Dataset: test (GitHub, meertechnology01/mango). Classes: mango calcium carbide treated, mango healthy.

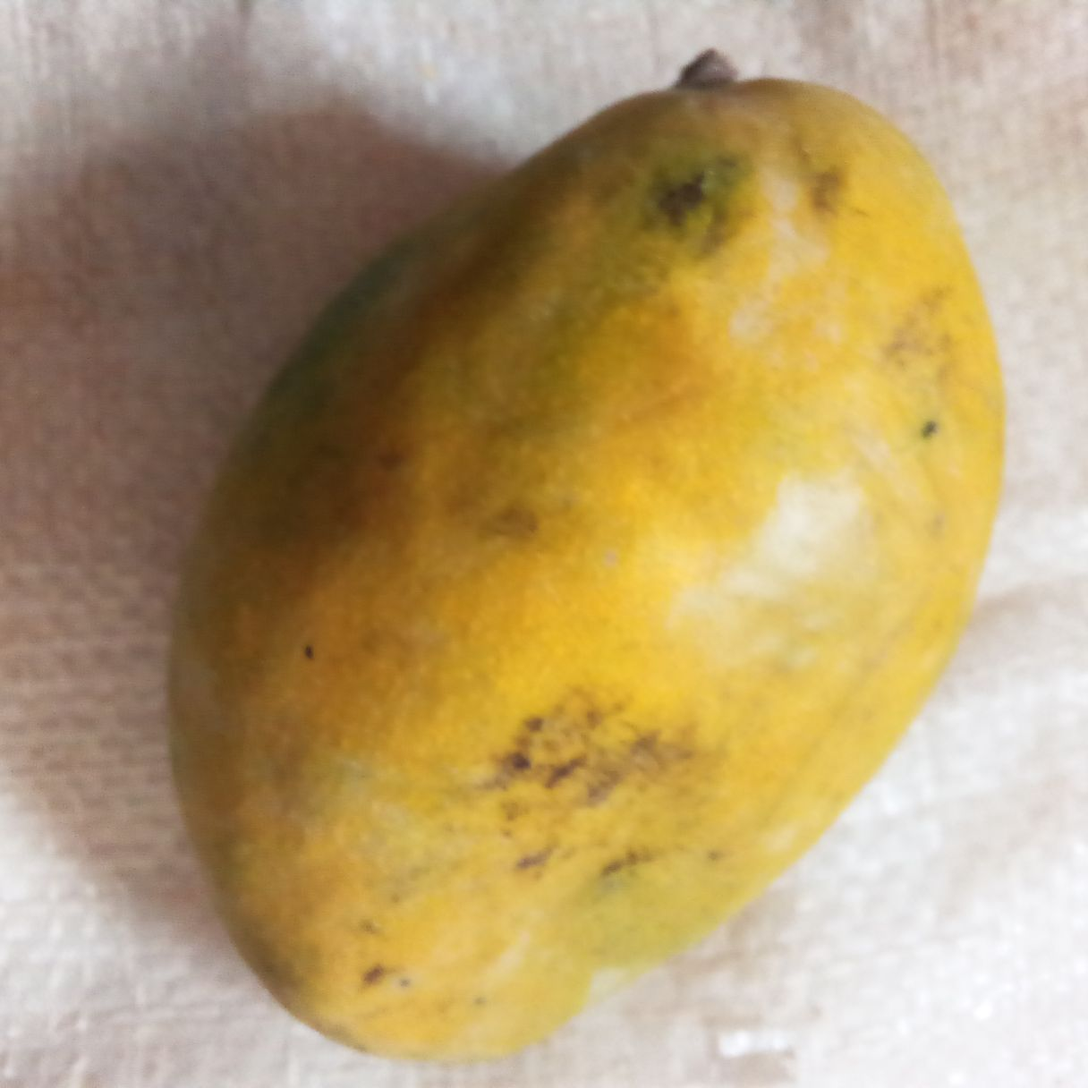
Label: mango calcium carbide treated

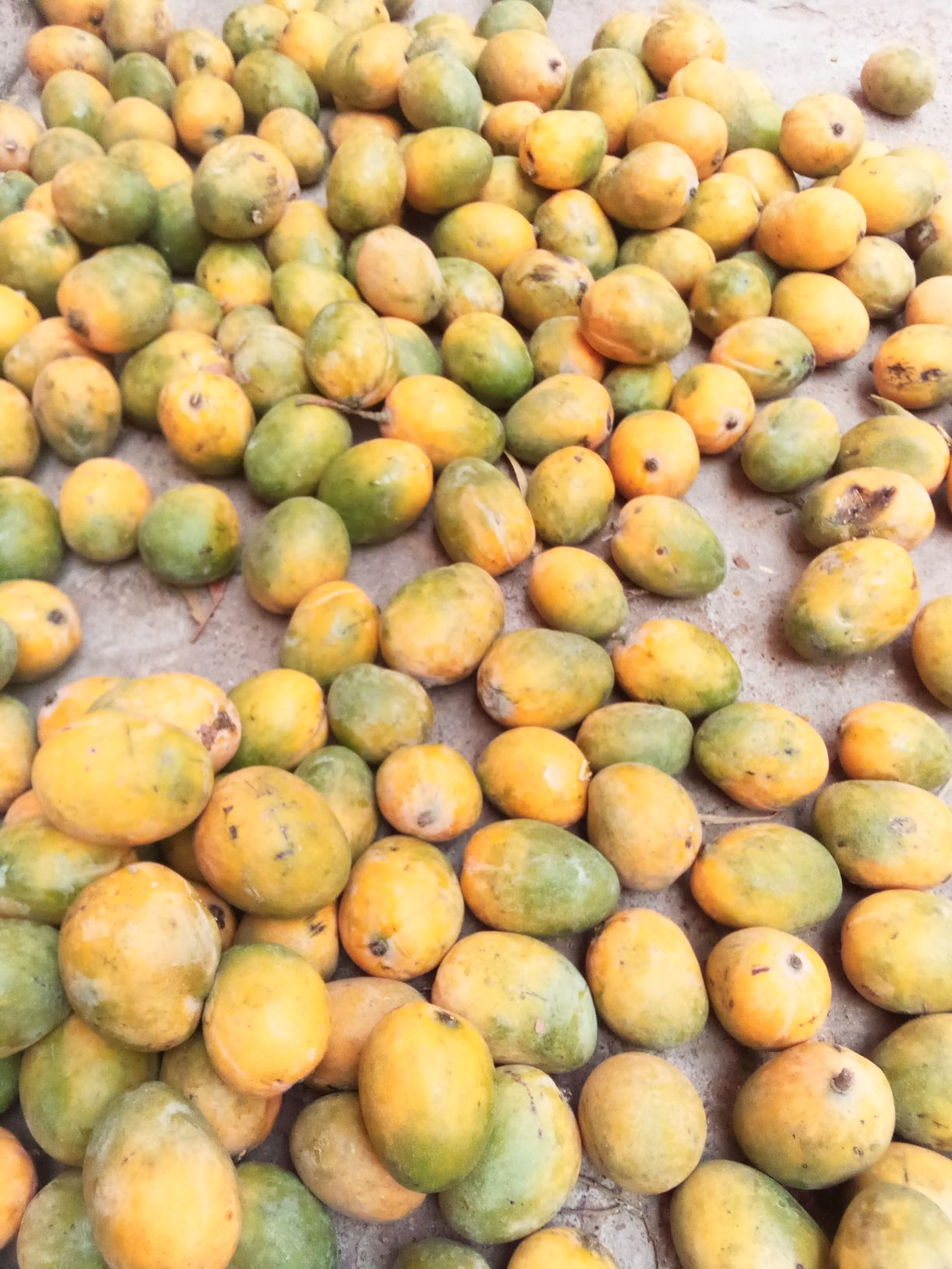
Label: mango healthy

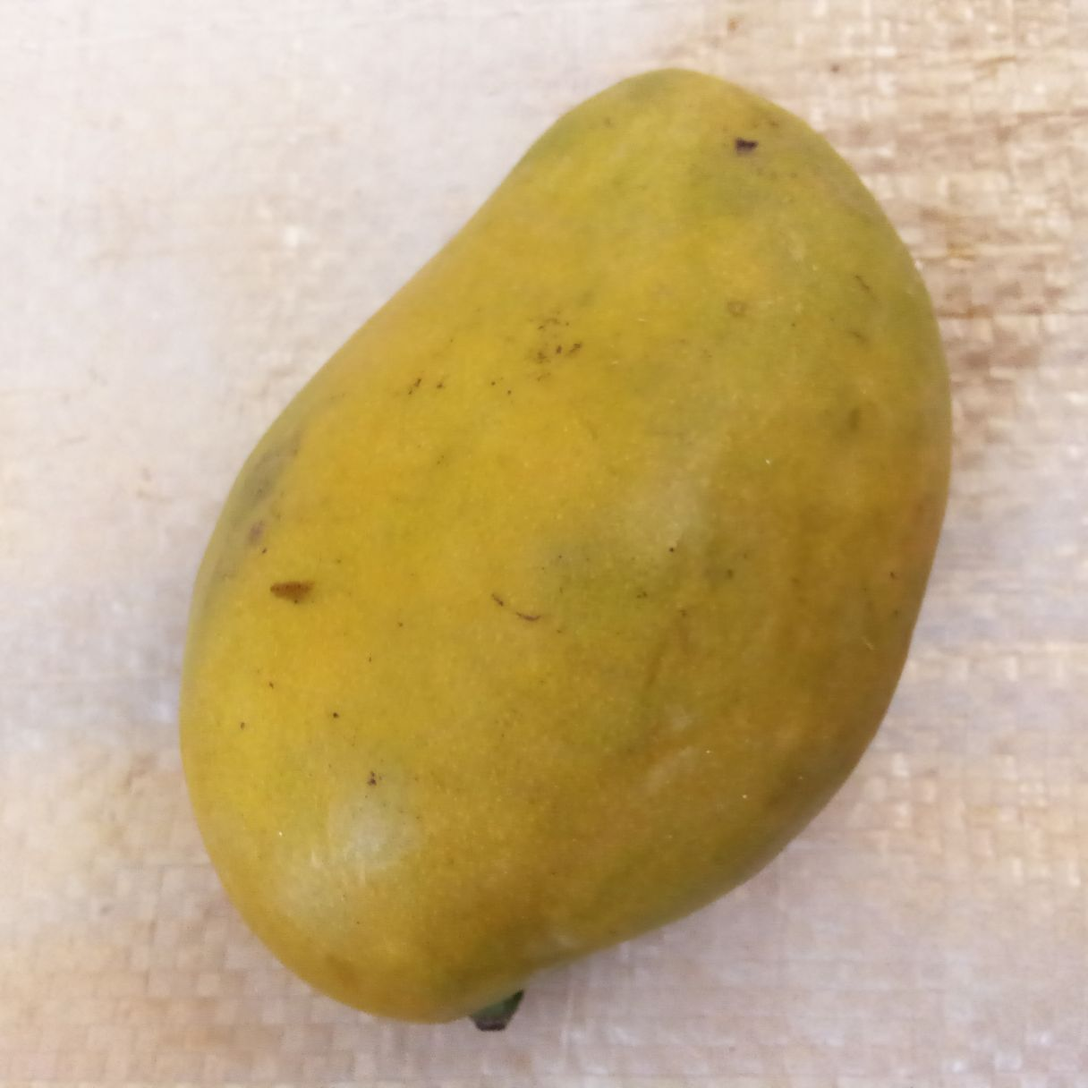
Label: mango healthy

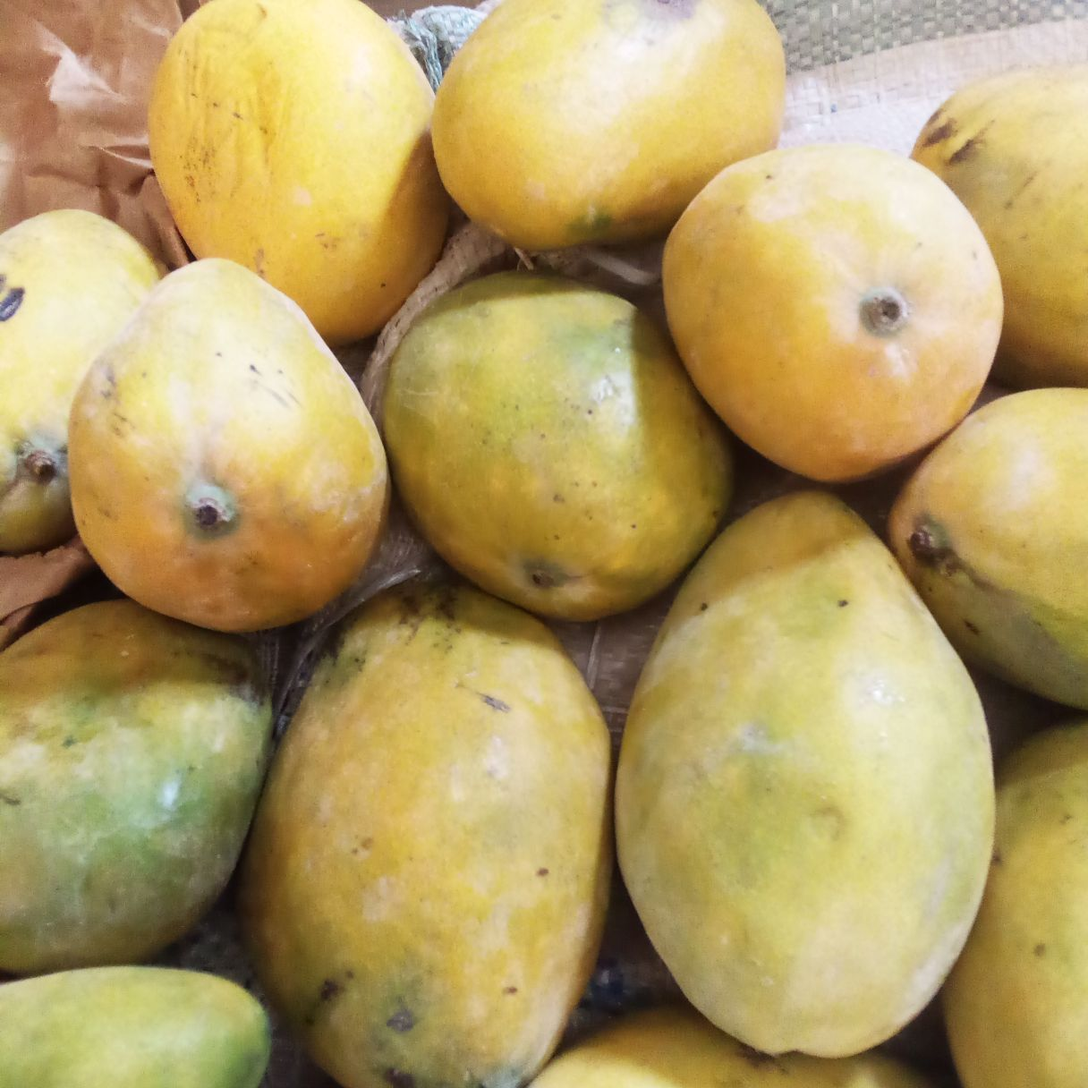
Label: mango calcium carbide treated

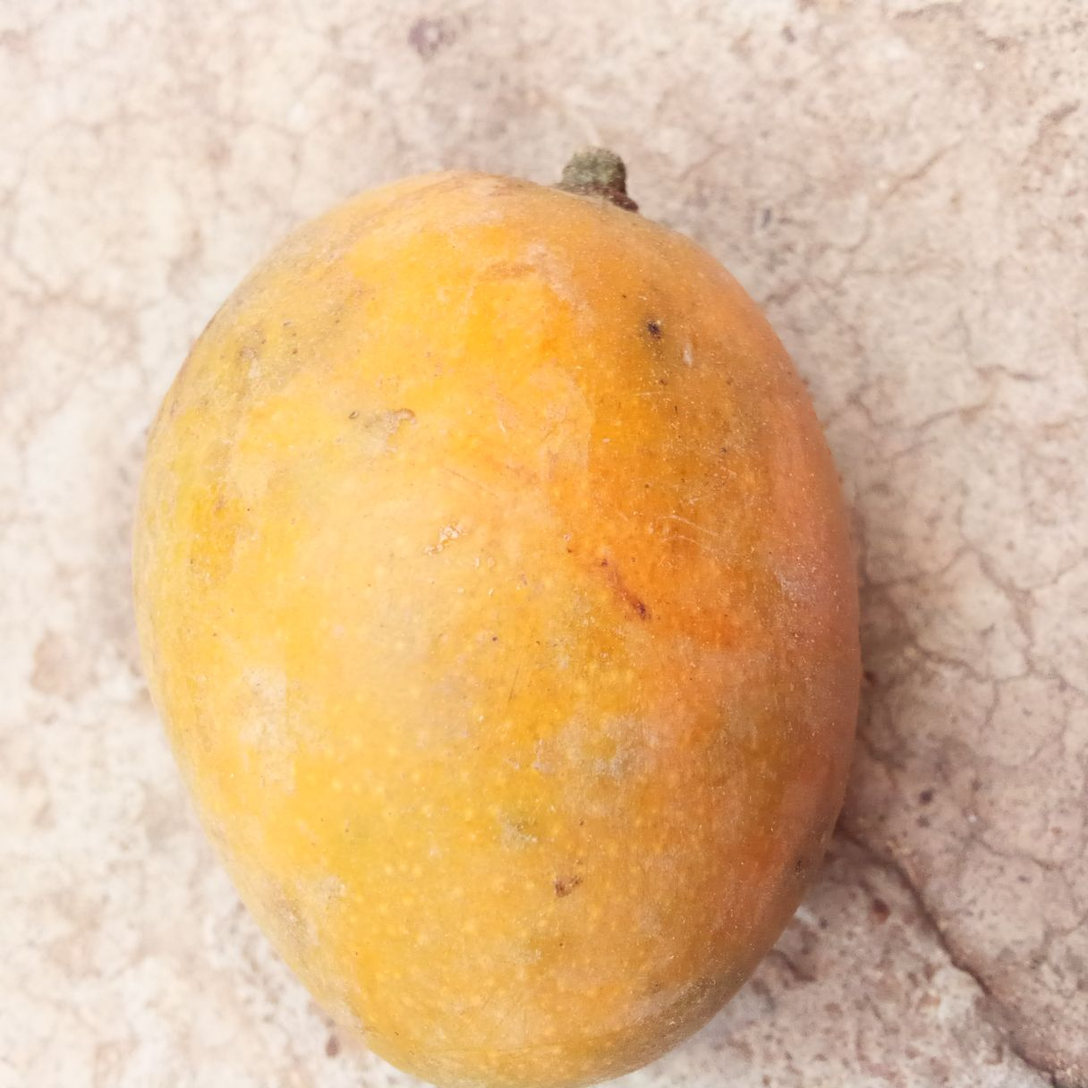
Label: mango healthy

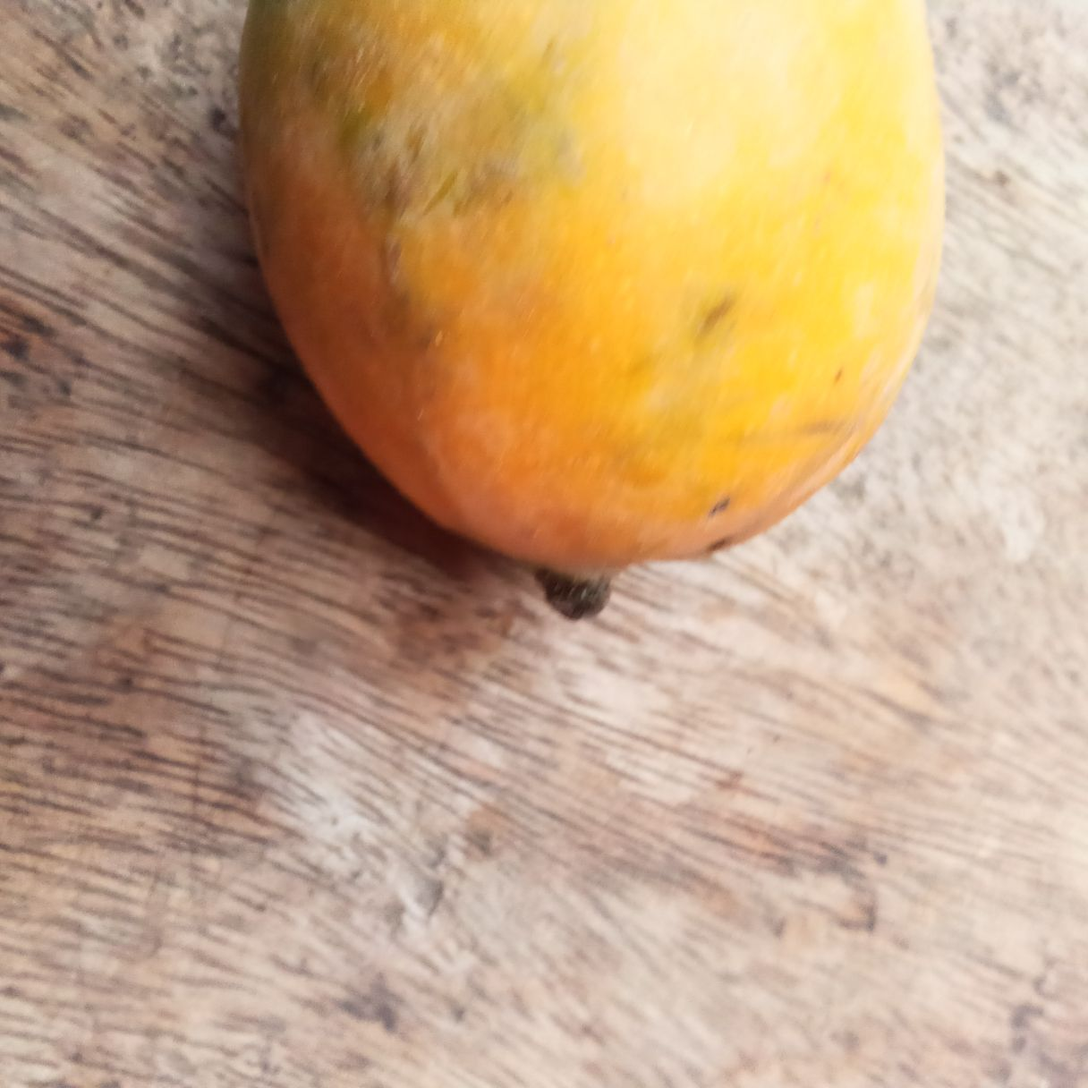
Label: mango healthy
